Labelled photos from "ecg_dataset", an image-classification folder in SupriyaSkarpe/CPP-final-disease-prediction. The possible labels are: arrhythmia, normal.

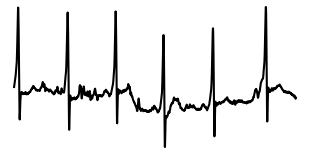
Label: normal

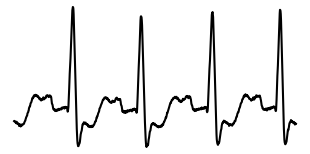
Label: arrhythmia

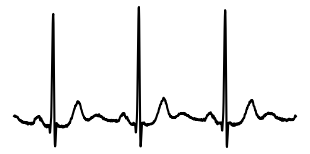
Label: normal

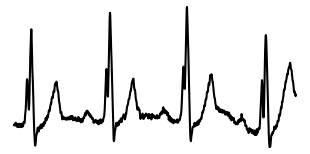
Label: arrhythmia

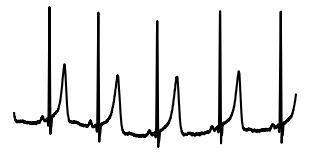
Label: normal

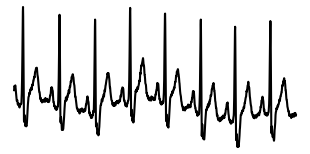
Label: arrhythmia
